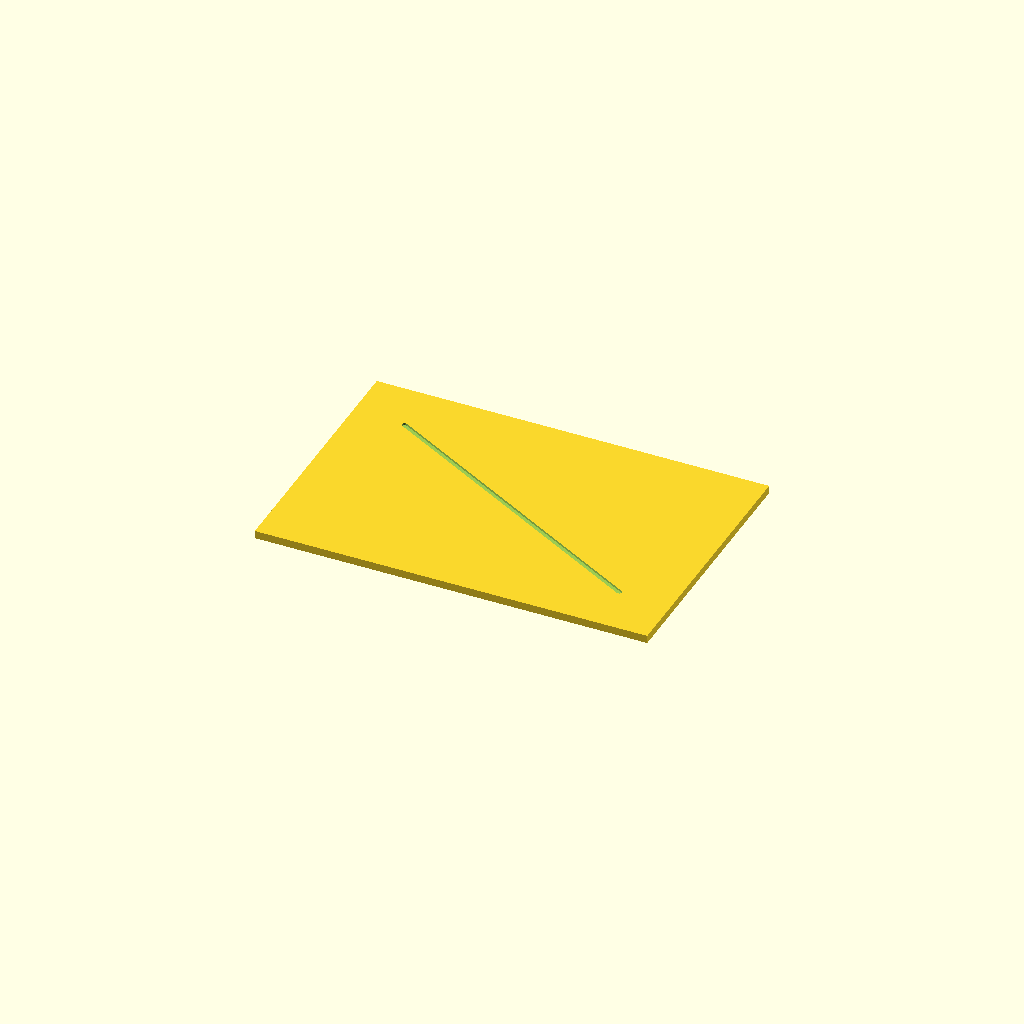
Cell 1: rendered with the file's own defaults.
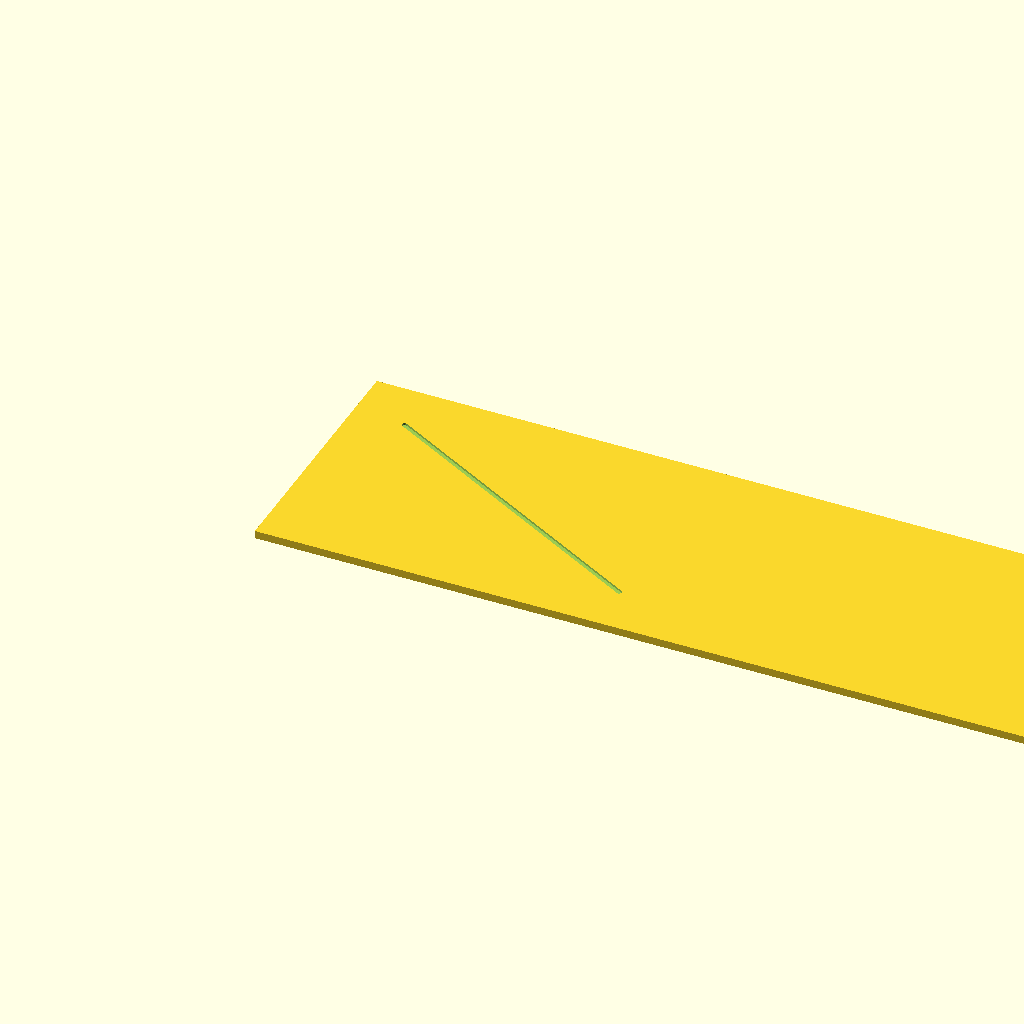
Cell 2 — board_w set to 300, the other parameters unchanged.
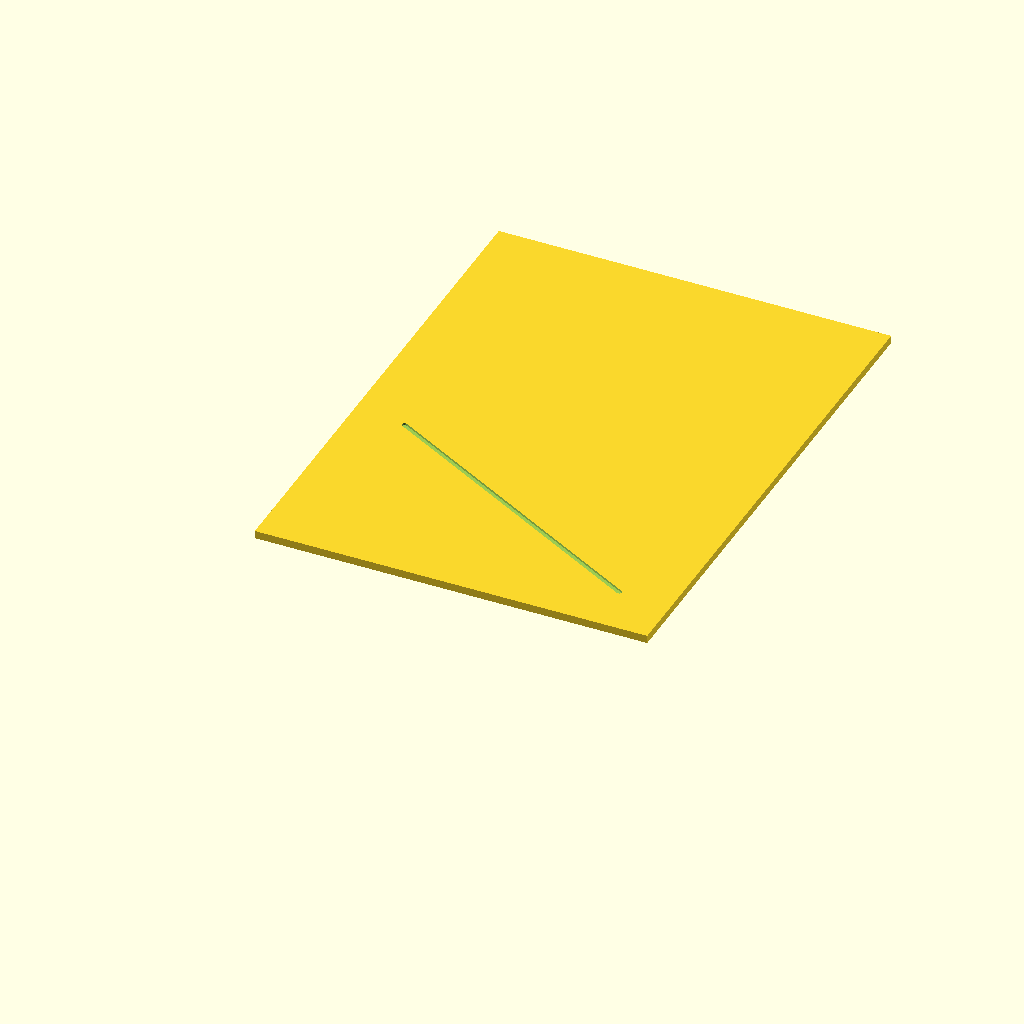
Cell 3: the same model with board_h = 200.
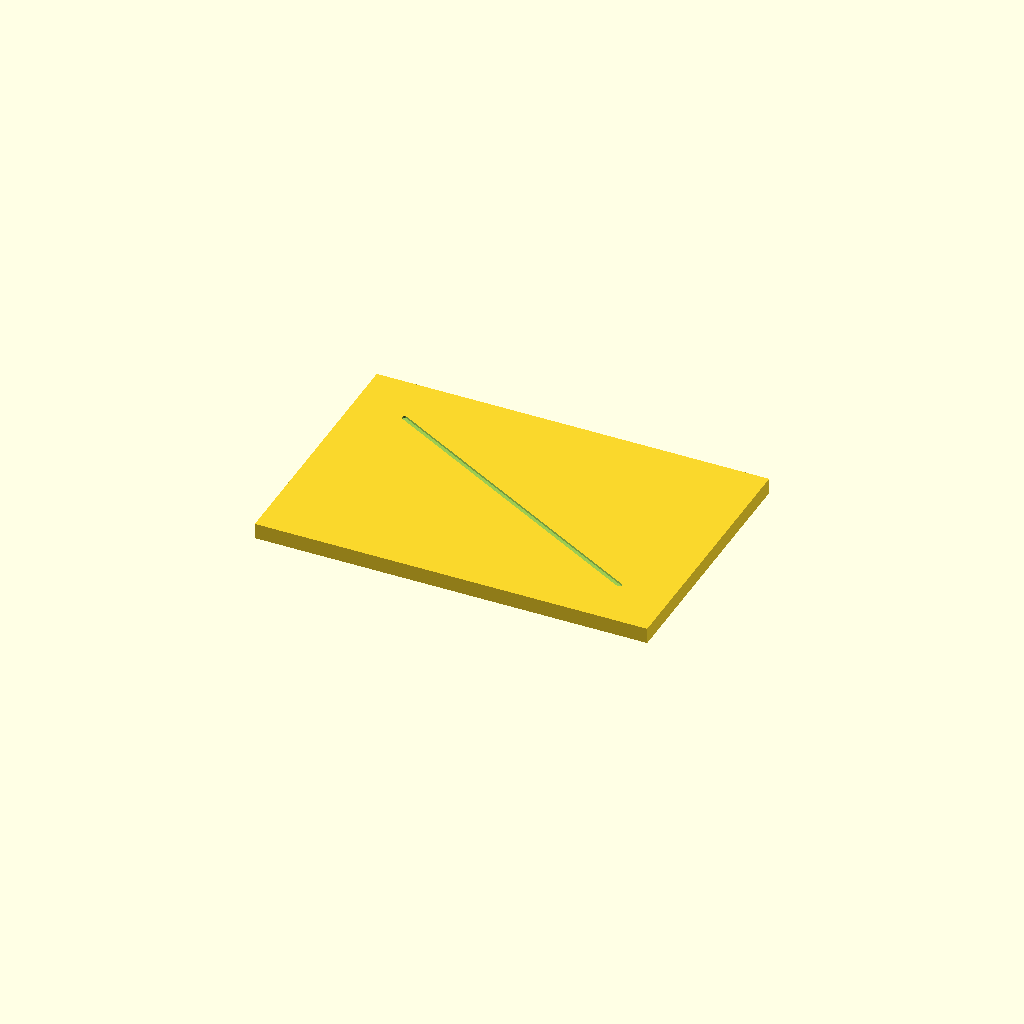
Cell 4: the same model with thickness = 6.
All cells are drawn from one camera (rotation 55°, 0°, 25°, orthographic, colour scheme Cornfield), so only the parameter changes between them.
OpenSCAD source file 18_advanced_electromechanics/dc_motor_torque_speed_concept_board.scad:
/*
Title: DC Motor Torque-Speed Concept Board
Folder: 18_advanced_electromechanics
Physics Topic: Advanced: motor torque-speed relationship
Difficulty: Advanced
Print Type: FDM, single material
Teaches: Why increasing speed reduces available torque in a DC motor model
Use Case: Classroom manipulative
*/


// --------------------
// Parameters
// --------------------
board_w = 150;
board_h = 100;
thickness = 3;

module motor_concept_board(){
    difference(){
        cube([board_w,board_h,thickness]);
        // linear torque-speed line groove
        hull(){
            translate([20,80,thickness-0.8]) cylinder(h=1,d=2,$fn=16);
            translate([130,20,thickness-0.8]) cylinder(h=1,d=2,$fn=16);
        }
    }
}
motor_concept_board();
Customizer parameters (derived from the source; name, type, default, range or options):
board_w: number, default 150
board_h: number, default 100
thickness: number, default 3
